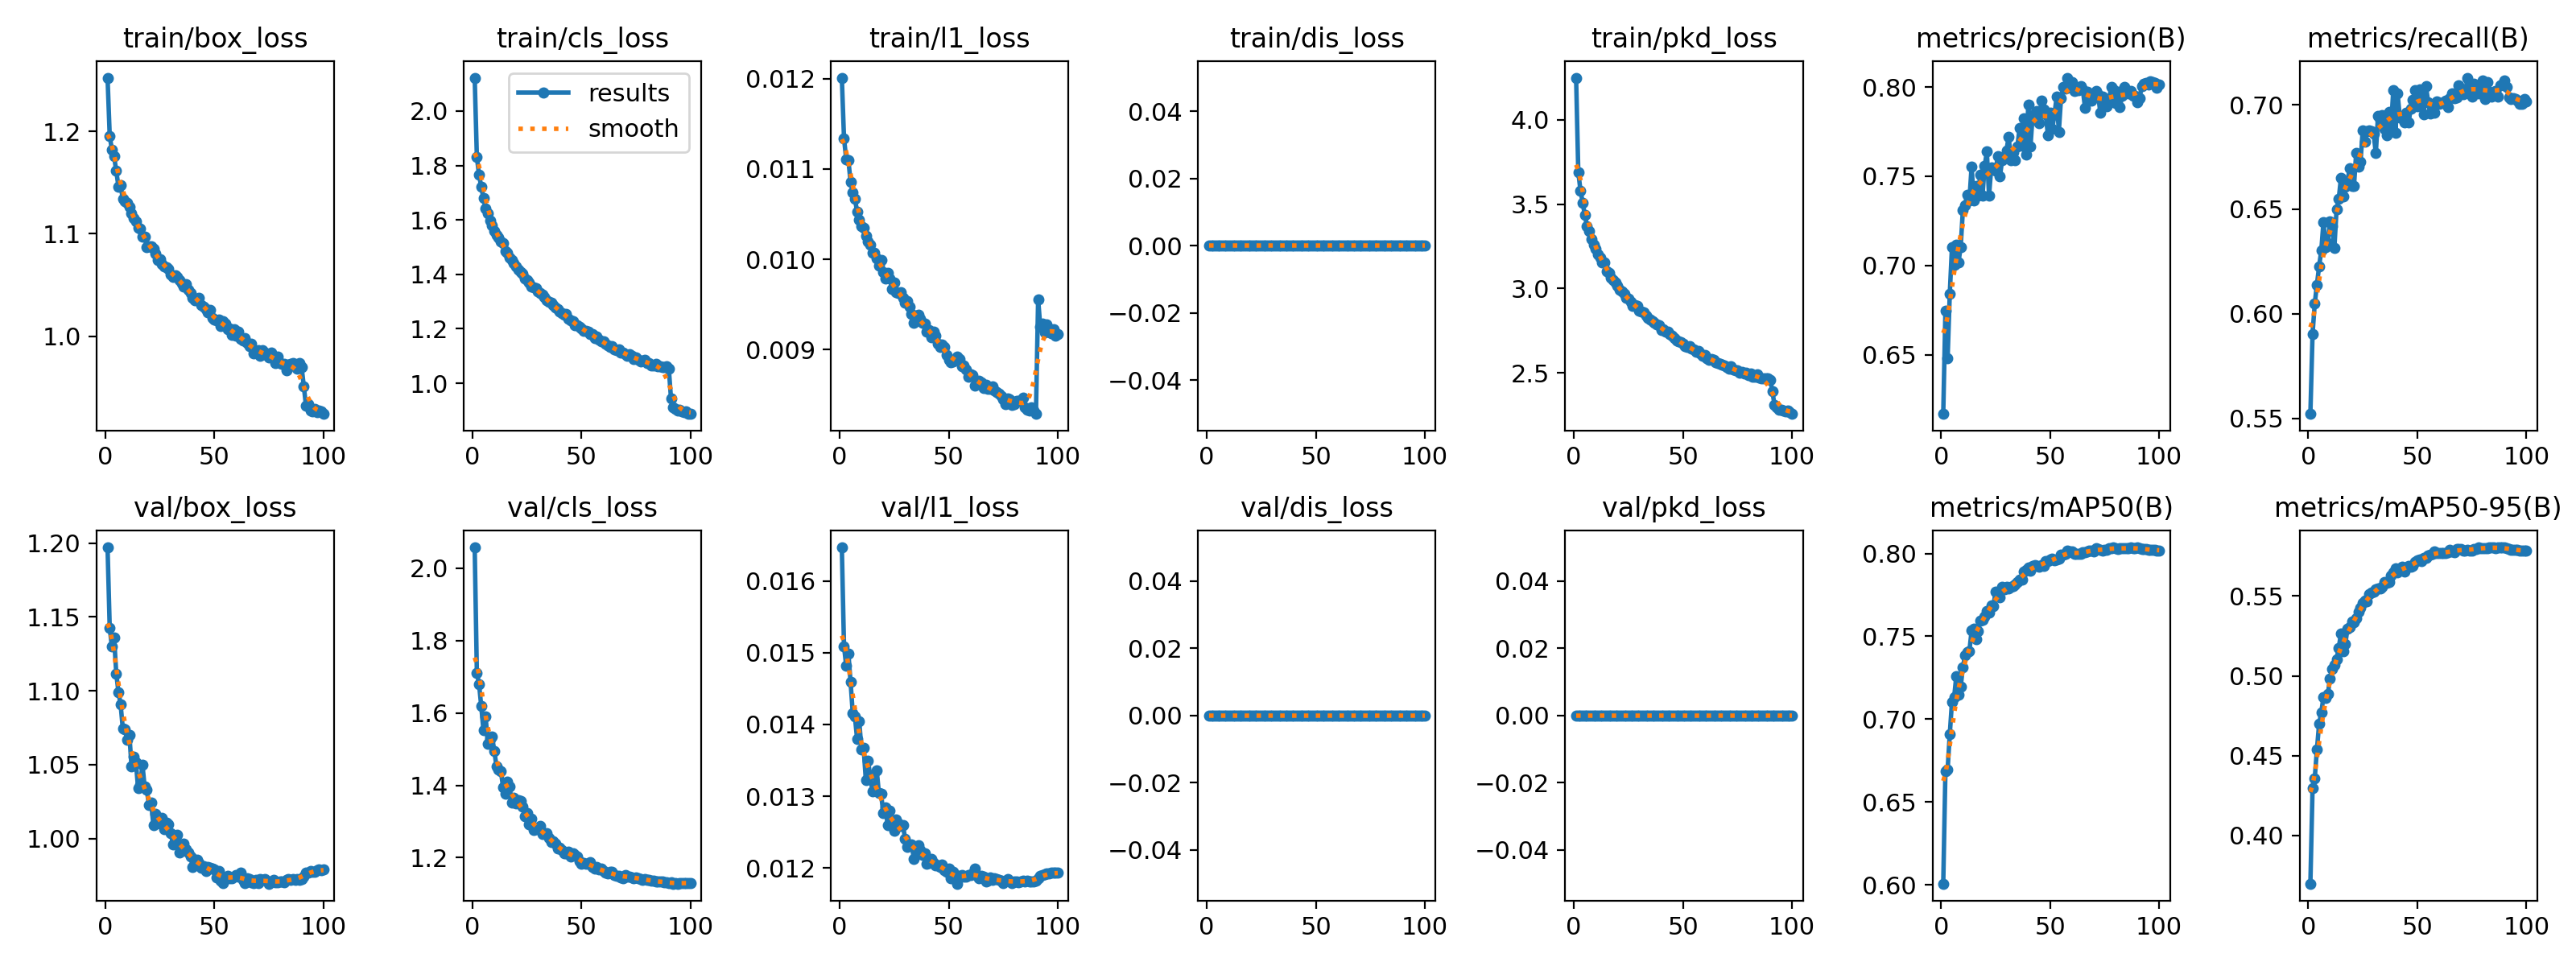

The data file committed next to this chart (first rows):
epoch, time, train/box_loss, train/cls_loss, train/l1_loss, train/dis_loss, train/pkd_loss, train/pkd_cls, train/pkd_box, metrics/precision(B), metrics/recall(B), metrics/mAP50(B), metrics/mAP50-95(B), val/box_loss, val/cls_loss, val/l1_loss, val/dis_loss, val/pkd_loss, val/pkd_cls, val/pkd_box, lr/pg0, lr/pg1, lr/pg2
1, 105.2, 1.252, 2.122, 0.01201, 0, 4.249, 3.809, 0.4396, 0.6169, 0.5521, 0.6007, 0.3696, 1.197, 2.058, 0.01647, 0, 0, 0, 0, 0.0003328, 0.0003328, 0.06706
2, 202.6, 1.195, 1.83, 0.01134, 0, 3.691, 3.318, 0.3737, 0.6748, 0.5904, 0.6686, 0.4295, 1.142, 1.711, 0.01509, 0, 0, 0, 0, 0.0006659, 0.0006659, 0.03406
3, 300.1, 1.182, 1.766, 0.01111, 0, 3.581, 3.225, 0.3564, 0.6478, 0.6048, 0.6694, 0.4357, 1.13, 1.68, 0.01482, 0, 0, 0, 0, 0.0009984, 0.0009984, 0.001056
4, 397.7, 1.175, 1.722, 0.0111, 0, 3.51, 3.163, 0.3471, 0.6842, 0.6139, 0.6909, 0.4536, 1.136, 1.619, 0.01499, 0, 0, 0, 0, 0.0009978, 0.0009978, 0.0009978
5, 495.2, 1.161, 1.68, 0.01086, 0, 3.435, 3.101, 0.334, 0.7104, 0.6227, 0.7105, 0.4699, 1.112, 1.553, 0.0146, 0, 0, 0, 0, 0.0009961, 0.0009961, 0.0009961
6, 592.6, 1.146, 1.641, 0.01074, 0, 3.37, 3.046, 0.3242, 0.7005, 0.6302, 0.7133, 0.477, 1.099, 1.591, 0.01416, 0, 0, 0, 0, 0.0009939, 0.0009939, 0.0009939
7, 690.1, 1.147, 1.624, 0.01067, 0, 3.339, 3.018, 0.3211, 0.7117, 0.6439, 0.7261, 0.4868, 1.091, 1.514, 0.01411, 0, 0, 0, 0, 0.0009912, 0.0009912, 0.0009912
8, 787.6, 1.134, 1.598, 0.01053, 0, 3.291, 2.978, 0.3133, 0.7018, 0.6317, 0.7147, 0.4862, 1.074, 1.528, 0.0138, 0, 0, 0, 0, 0.0009881, 0.0009881, 0.0009881
9, 885.1, 1.132, 1.579, 0.01044, 0, 3.262, 2.954, 0.3083, 0.7104, 0.6337, 0.7195, 0.4884, 1.074, 1.534, 0.01404, 0, 0, 0, 0, 0.0009844, 0.0009844, 0.0009844
10, 982.5, 1.131, 1.56, 0.01037, 0, 3.235, 2.932, 0.3033, 0.7309, 0.644, 0.7312, 0.4982, 1.067, 1.495, 0.01365, 0, 0, 0, 0, 0.0009803, 0.0009803, 0.0009803
11, 1080, 1.127, 1.544, 0.01035, 0, 3.202, 2.903, 0.2995, 0.7337, 0.6418, 0.7385, 0.5045, 1.07, 1.452, 0.01367, 0, 0, 0, 0, 0.0009758, 0.0009758, 0.0009758
12, 1177, 1.12, 1.536, 0.01026, 0, 3.183, 2.887, 0.296, 0.7395, 0.6315, 0.7403, 0.5071, 1.049, 1.444, 0.01323, 0, 0, 0, 0, 0.0009707, 0.0009707, 0.0009707
13, 1275, 1.115, 1.52, 0.0102, 0, 3.155, 2.863, 0.2919, 0.7365, 0.6498, 0.7412, 0.5104, 1.056, 1.44, 0.01349, 0, 0, 0, 0, 0.0009652, 0.0009652, 0.0009652
14, 1372, 1.113, 1.516, 0.01016, 0, 3.154, 2.863, 0.2908, 0.7554, 0.6548, 0.7534, 0.5174, 1.052, 1.395, 0.01329, 0, 0, 0, 0, 0.0009593, 0.0009593, 0.0009593
15, 1470, 1.106, 1.484, 0.01007, 0, 3.104, 2.82, 0.2842, 0.7364, 0.6648, 0.7548, 0.5263, 1.034, 1.376, 0.01307, 0, 0, 0, 0, 0.0009529, 0.0009529, 0.0009529
16, 1567, 1.105, 1.478, 0.01007, 0, 3.095, 2.812, 0.2831, 0.7445, 0.656, 0.7483, 0.5154, 1.036, 1.411, 0.01308, 0, 0, 0, 0, 0.000946, 0.000946, 0.000946
17, 1665, 1.098, 1.46, 0.01001, 0, 3.065, 2.786, 0.2798, 0.7393, 0.6607, 0.7532, 0.52, 1.05, 1.396, 0.01336, 0, 0, 0, 0, 0.0009388, 0.0009388, 0.0009388
18, 1762, 1.098, 1.451, 0.00993, 0, 3.051, 2.773, 0.278, 0.7509, 0.6632, 0.7596, 0.5293, 1.035, 1.352, 0.01304, 0, 0, 0, 0, 0.0009311, 0.0009311, 0.0009311
19, 1859, 1.087, 1.442, 0.00999, 0, 3.036, 2.761, 0.2753, 0.7391, 0.6697, 0.76, 0.5307, 1.033, 1.365, 0.01303, 0, 0, 0, 0, 0.0009229, 0.0009229, 0.0009229
20, 1957, 1.088, 1.428, 0.00986, 0, 3.014, 2.743, 0.2708, 0.7557, 0.6613, 0.7618, 0.5342, 1.023, 1.35, 0.01277, 0, 0, 0, 0, 0.0009144, 0.0009144, 0.0009144
21, 2054, 1.087, 1.417, 0.00979, 0, 2.992, 2.723, 0.2694, 0.7639, 0.6613, 0.7653, 0.5337, 1.024, 1.359, 0.01284, 0, 0, 0, 0, 0.0009055, 0.0009055, 0.0009055
22, 2152, 1.085, 1.409, 0.00985, 0, 2.982, 2.714, 0.2683, 0.7391, 0.6769, 0.7641, 0.5363, 1.009, 1.356, 0.0126, 0, 0, 0, 0, 0.0008961, 0.0008961, 0.0008961
23, 2249, 1.081, 1.401, 0.00979, 0, 2.966, 2.701, 0.2653, 0.7548, 0.6704, 0.7687, 0.5401, 1.016, 1.341, 0.0128, 0, 0, 0, 0, 0.0008864, 0.0008864, 0.0008864
24, 2347, 1.074, 1.386, 0.00967, 0, 2.946, 2.683, 0.2627, 0.7544, 0.6728, 0.7682, 0.5425, 1.011, 1.314, 0.01259, 0, 0, 0, 0, 0.0008763, 0.0008763, 0.0008763
25, 2444, 1.075, 1.378, 0.00974, 0, 2.938, 2.676, 0.2619, 0.7532, 0.6877, 0.777, 0.5456, 1.01, 1.323, 0.01252, 0, 0, 0, 0, 0.0008658, 0.0008658, 0.0008658
26, 2542, 1.07, 1.37, 0.00964, 0, 2.92, 2.662, 0.2586, 0.7611, 0.6825, 0.7756, 0.547, 1.014, 1.292, 0.01268, 0, 0, 0, 0, 0.000855, 0.000855, 0.000855
27, 2639, 1.068, 1.356, 0.00963, 0, 2.899, 2.643, 0.2557, 0.75, 0.6873, 0.7737, 0.5467, 1.006, 1.308, 0.01262, 0, 0, 0, 0, 0.0008439, 0.0008439, 0.0008439
28, 2736, 1.067, 1.351, 0.00964, 0, 2.9, 2.644, 0.2562, 0.7591, 0.6875, 0.7799, 0.5512, 1.011, 1.278, 0.01258, 0, 0, 0, 0, 0.0008323, 0.0008323, 0.0008323
29, 2834, 1.066, 1.35, 0.00957, 0, 2.895, 2.64, 0.2554, 0.761, 0.6873, 0.7785, 0.5521, 1.009, 1.28, 0.0126, 0, 0, 0, 0, 0.0008205, 0.0008205, 0.0008205
30, 2931, 1.06, 1.336, 0.00952, 0, 2.87, 2.618, 0.2521, 0.7645, 0.6863, 0.7797, 0.5526, 1.004, 1.281, 0.01241, 0, 0, 0, 0, 0.0008084, 0.0008084, 0.0008084
31, 3029, 1.058, 1.331, 0.00954, 0, 2.866, 2.615, 0.2511, 0.7722, 0.6767, 0.7787, 0.5544, 0.9962, 1.288, 0.01229, 0, 0, 0, 0, 0.000796, 0.000796, 0.000796
32, 3126, 1.059, 1.326, 0.00948, 0, 2.858, 2.609, 0.2492, 0.7589, 0.6945, 0.7801, 0.5549, 0.9992, 1.266, 0.01232, 0, 0, 0, 0, 0.0007832, 0.0007832, 0.0007832
33, 3224, 1.058, 1.317, 0.0094, 0, 2.839, 2.592, 0.2469, 0.7636, 0.6927, 0.7806, 0.5548, 1.002, 1.269, 0.01233, 0, 0, 0, 0, 0.0007702, 0.0007702, 0.0007702
34, 3321, 1.055, 1.305, 0.0093, 0, 2.828, 2.583, 0.245, 0.759, 0.695, 0.7813, 0.556, 0.9904, 1.268, 0.01213, 0, 0, 0, 0, 0.000757, 0.000757, 0.000757
35, 3418, 1.052, 1.3, 0.00938, 0, 2.816, 2.573, 0.2436, 0.7666, 0.6883, 0.7826, 0.5587, 0.9936, 1.255, 0.01225, 0, 0, 0, 0, 0.0007435, 0.0007435, 0.0007435
36, 3516, 1.048, 1.296, 0.00939, 0, 2.809, 2.566, 0.2428, 0.777, 0.6854, 0.7842, 0.5585, 0.9967, 1.243, 0.01232, 0, 0, 0, 0, 0.0007297, 0.0007297, 0.0007297
37, 3613, 1.051, 1.287, 0.00934, 0, 2.798, 2.557, 0.2412, 0.7672, 0.6966, 0.7843, 0.5587, 0.9929, 1.246, 0.01225, 0, 0, 0, 0, 0.0007158, 0.0007158, 0.0007158
38, 3711, 1.045, 1.277, 0.0093, 0, 2.788, 2.547, 0.2408, 0.7826, 0.6897, 0.7891, 0.5627, 0.9905, 1.238, 0.01218, 0, 0, 0, 0, 0.0007016, 0.0007016, 0.0007016
39, 3808, 1.042, 1.273, 0.00929, 0, 2.782, 2.544, 0.2382, 0.7623, 0.7068, 0.7903, 0.5647, 0.9881, 1.225, 0.0122, 0, 0, 0, 0, 0.0006872, 0.0006872, 0.0006872
40, 3905, 1.037, 1.263, 0.0092, 0, 2.756, 2.521, 0.2345, 0.7901, 0.6866, 0.7914, 0.5675, 0.981, 1.227, 0.01206, 0, 0, 0, 0, 0.0006727, 0.0006727, 0.0006727
41, 4003, 1.035, 1.258, 0.00922, 0, 2.759, 2.524, 0.235, 0.7667, 0.7053, 0.7898, 0.5648, 0.9857, 1.22, 0.01207, 0, 0, 0, 0, 0.000658, 0.000658, 0.000658
42, 4100, 1.037, 1.253, 0.00914, 0, 2.745, 2.511, 0.2338, 0.7844, 0.6939, 0.7924, 0.5674, 0.9859, 1.212, 0.01213, 0, 0, 0, 0, 0.0006431, 0.0006431, 0.0006431
43, 4198, 1.038, 1.254, 0.0092, 0, 2.746, 2.512, 0.2336, 0.7837, 0.6944, 0.7928, 0.5683, 0.9833, 1.211, 0.01207, 0, 0, 0, 0, 0.0006281, 0.0006281, 0.0006281
44, 4295, 1.031, 1.237, 0.00916, 0, 2.729, 2.499, 0.2306, 0.7865, 0.6914, 0.7924, 0.5656, 0.9802, 1.217, 0.01204, 0, 0, 0, 0, 0.000613, 0.000613, 0.000613
45, 4392, 1.029, 1.232, 0.00907, 0, 2.721, 2.491, 0.2295, 0.7798, 0.696, 0.7921, 0.5677, 0.9812, 1.204, 0.01204, 0, 0, 0, 0, 0.0005978, 0.0005978, 0.0005978
46, 4490, 1.026, 1.227, 0.00903, 0, 2.708, 2.48, 0.2281, 0.7925, 0.6914, 0.7929, 0.5689, 0.9778, 1.213, 0.01201, 0, 0, 0, 0, 0.0005824, 0.0005824, 0.0005824
47, 4587, 1.024, 1.214, 0.00906, 0, 2.694, 2.468, 0.2263, 0.7872, 0.698, 0.7924, 0.5685, 0.981, 1.207, 0.01205, 0, 0, 0, 0, 0.000567, 0.000567, 0.000567
48, 4685, 1.025, 1.213, 0.00903, 0, 2.687, 2.462, 0.2253, 0.7848, 0.7024, 0.7956, 0.5688, 0.9802, 1.204, 0.01197, 0, 0, 0, 0, 0.0005516, 0.0005516, 0.0005516
49, 4782, 1.018, 1.206, 0.00894, 0, 2.681, 2.458, 0.2234, 0.7729, 0.7068, 0.7955, 0.5716, 0.9795, 1.189, 0.01195, 0, 0, 0, 0, 0.0005361, 0.0005361, 0.0005361
50, 4879, 1.016, 1.202, 0.00889, 0, 2.672, 2.449, 0.223, 0.7855, 0.6993, 0.7962, 0.5723, 0.9793, 1.183, 0.01199, 0, 0, 0, 0, 0.0005205, 0.0005205, 0.0005205
51, 4977, 1.015, 1.192, 0.00886, 0, 2.658, 2.437, 0.2212, 0.7767, 0.7074, 0.7967, 0.5729, 0.9735, 1.186, 0.01186, 0, 0, 0, 0, 0.000505, 0.000505, 0.000505
52, 5074, 1.016, 1.191, 0.00887, 0, 2.654, 2.433, 0.2205, 0.7848, 0.7044, 0.7958, 0.5721, 0.9781, 1.183, 0.01195, 0, 0, 0, 0, 0.0004895, 0.0004895, 0.0004895
53, 5171, 1.01, 1.188, 0.0089, 0, 2.657, 2.437, 0.2205, 0.7944, 0.6954, 0.7964, 0.574, 0.9717, 1.183, 0.01183, 0, 0, 0, 0, 0.0004739, 0.0004739, 0.0004739
54, 5269, 1.015, 1.181, 0.00892, 0, 2.644, 2.426, 0.2183, 0.775, 0.7088, 0.7967, 0.574, 0.9696, 1.188, 0.01178, 0, 0, 0, 0, 0.0004584, 0.0004584, 0.0004584
55, 5366, 1.012, 1.179, 0.0089, 0, 2.64, 2.422, 0.2178, 0.7938, 0.7013, 0.7993, 0.5756, 0.9732, 1.175, 0.01189, 0, 0, 0, 0, 0.000443, 0.000443, 0.000443
56, 5464, 1.007, 1.167, 0.00882, 0, 2.626, 2.41, 0.2157, 0.8002, 0.6957, 0.7993, 0.5759, 0.9749, 1.169, 0.0119, 0, 0, 0, 0, 0.0004276, 0.0004276, 0.0004276
57, 5561, 1.008, 1.171, 0.00883, 0, 2.628, 2.412, 0.2168, 0.7992, 0.6981, 0.8, 0.5765, 0.973, 1.174, 0.01188, 0, 0, 0, 0, 0.0004122, 0.0004122, 0.0004122
58, 5658, 1.001, 1.159, 0.00878, 0, 2.618, 2.405, 0.2133, 0.8052, 0.6963, 0.8016, 0.578, 0.973, 1.167, 0.01188, 0, 0, 0, 0, 0.000397, 0.000397, 0.000397
59, 5756, 1.007, 1.153, 0.0087, 0, 2.6, 2.387, 0.2123, 0.802, 0.7017, 0.8012, 0.5771, 0.9742, 1.169, 0.0119, 0, 0, 0, 0, 0.0003819, 0.0003819, 0.0003819
60, 5853, 1, 1.155, 0.00873, 0, 2.606, 2.393, 0.2125, 0.8026, 0.7006, 0.8013, 0.5772, 0.9751, 1.163, 0.0119, 0, 0, 0, 0, 0.0003669, 0.0003669, 0.0003669
... 40 more rows
